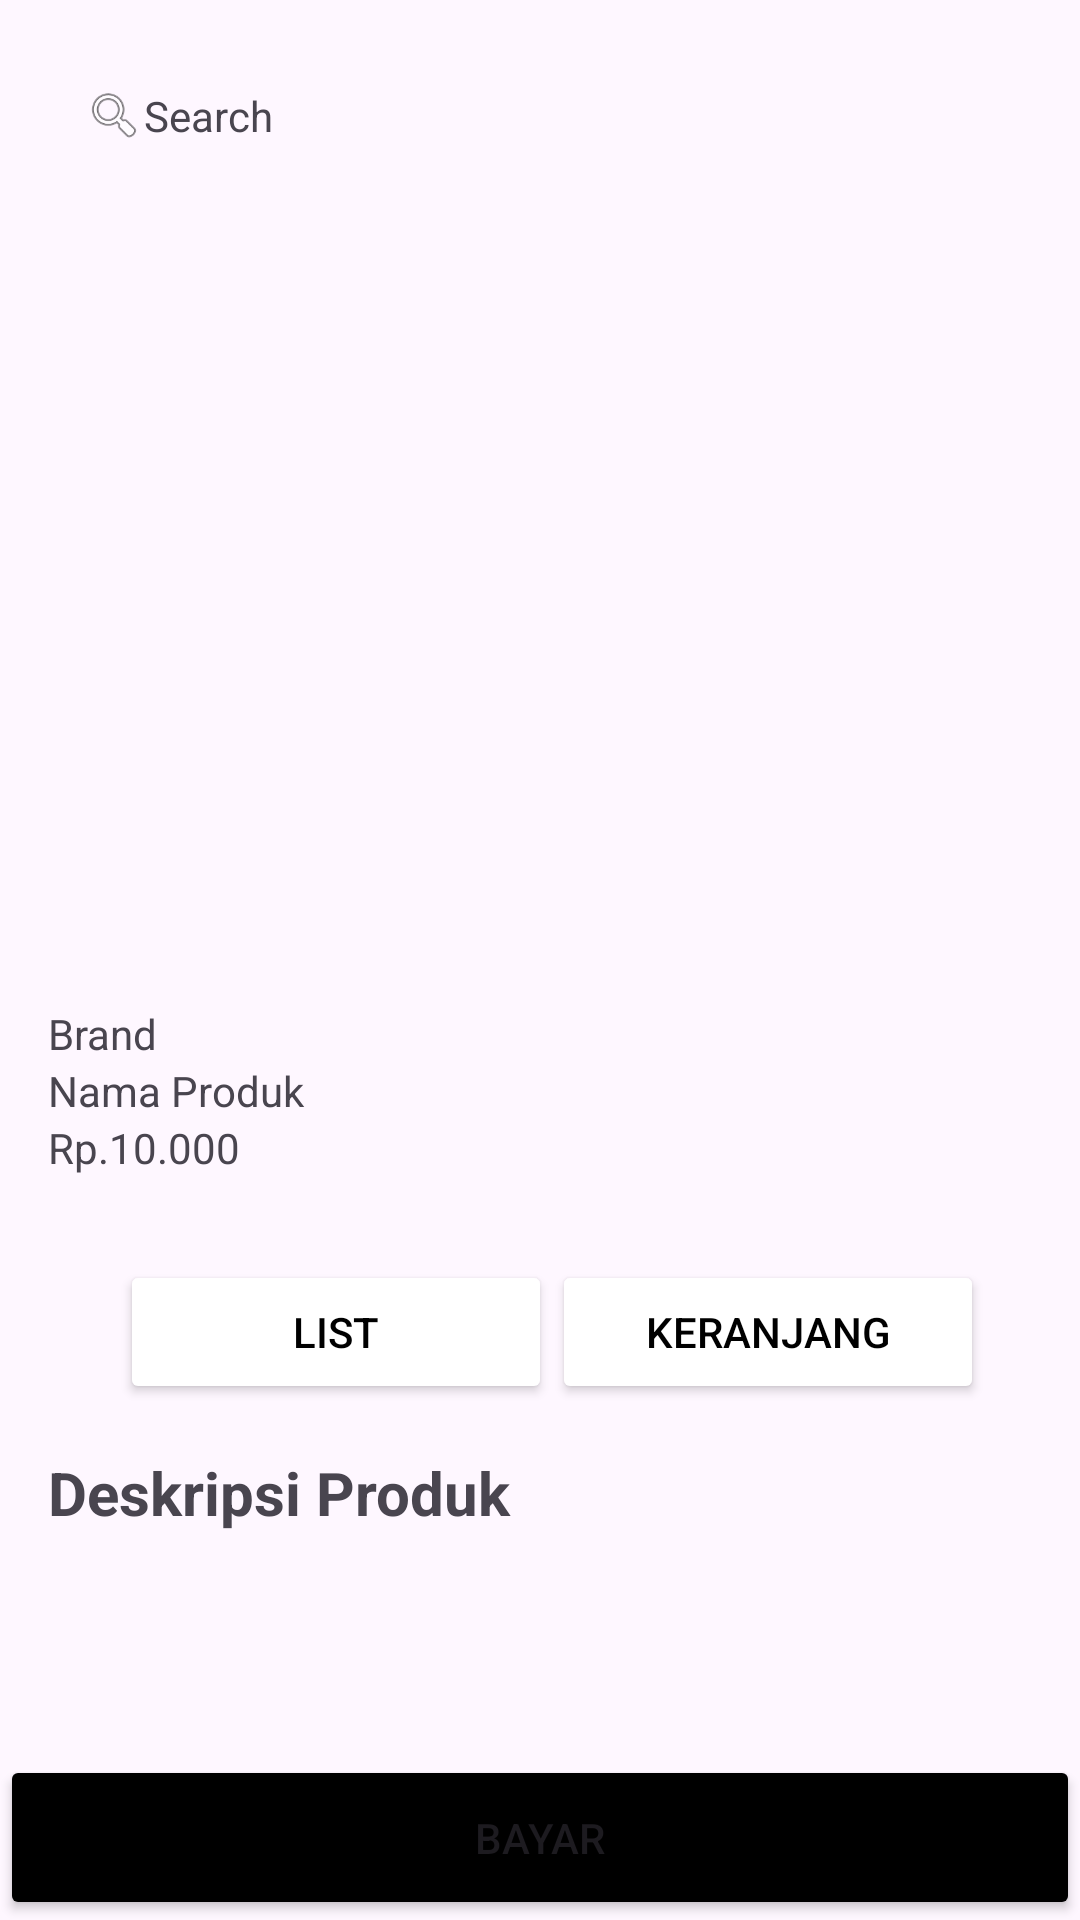

The Android layout XML behind this screen, and the referenced resources:
<!-- AndroidManifest.xml: application theme Theme.Onlineshop -->
<!-- res/layout/activity_deskripsi.xml -->
<?xml version="1.0" encoding="utf-8"?>
<androidx.constraintlayout.widget.ConstraintLayout xmlns:android="http://schemas.android.com/apk/res/android"
    xmlns:app="http://schemas.android.com/apk/res-auto"
    xmlns:tools="http://schemas.android.com/tools"
    android:id="@+id/main"
    android:layout_width="match_parent"
    android:layout_height="match_parent"
    tools:context=".DeskripsiActivity">

    <ScrollView
        android:id="@+id/scrollDetail"
        android:layout_width="0dp"
        android:layout_height="0dp"
        app:layout_constraintTop_toTopOf="parent"
        app:layout_constraintStart_toStartOf="parent"
        app:layout_constraintEnd_toEndOf="parent"
        app:layout_constraintBottom_toBottomOf="parent"
        >

        <LinearLayout
            android:layout_width="match_parent"
            android:layout_height="wrap_content"
            android:orientation="vertical"
            android:padding="16dp">

            <LinearLayout
                android:layout_width="match_parent"
                android:layout_height="45dp"
                android:layout_marginBottom="12dp"
                android:orientation="horizontal"
                android:gravity="center_vertical"
                android:paddingHorizontal="12dp">

                <ImageView
                    android:id="@+id/imageViewSearch"
                    android:layout_width="20dp"
                    android:layout_height="20dp"
                    android:src="@android:drawable/ic_menu_search" />

                <TextView
                    android:id="@+id/textViewSearch"
                    android:layout_width="wrap_content"
                    android:layout_height="wrap_content"
                    android:layout_weight="1"
                    android:text="Search"
                    />

            </LinearLayout>

            <ImageView
                android:id="@+id/imageDeskripsi"
                android:layout_width="match_parent"
                android:layout_height="250dp"
                android:layout_marginBottom="12dp"
                app:srcCompat="@drawable/ic_launcher_background" />

            <TextView
                android:id="@+id/textView6"
                android:layout_width="match_parent"
                android:layout_height="wrap_content"
                android:text="Brand" />

            <TextView
                android:id="@+id/textViewNamaProduk"
                android:layout_width="match_parent"
                android:layout_height="wrap_content"
                android:text="Nama Produk" />

            <TextView
                android:id="@+id/textViewHarga"
                android:layout_width="match_parent"
                android:layout_height="wrap_content"
                android:text="Rp.10.000" />

            <LinearLayout
                android:layout_width="match_parent"
                android:layout_height="wrap_content"
                android:orientation="horizontal"
                android:layout_marginTop="12dp"
                android:padding="16dp">


                <Button
                    android:id="@+id/buttonList"
                    android:layout_width="0dp"
                    android:layout_height="wrap_content"
                    android:layout_weight="1"
                    android:textColor="#000"
                    android:text="List"
                    android:layout_marginStart="8dp"
                    android:backgroundTint="@color/white"/>

                <Button
                    android:id="@+id/button3"
                    android:layout_width="0dp"
                    android:layout_height="wrap_content"
                    android:layout_weight="1"
                    android:textColor="@color/black"
                    android:text="Keranjang"
                    android:backgroundTint="@color/white"
                    />
            </LinearLayout>

            <TextView
                android:id="@+id/textViewDeskripsiProduk"
                android:layout_width="match_parent"
                android:layout_height="wrap_content"
                android:textStyle="bold"
                android:textSize="20sp"
                android:text="Deskripsi Produk" />


        </LinearLayout>
    </ScrollView>


    <Button
        android:id="@+id/buttonBayar"
        android:layout_width="0dp"
        android:layout_height="55dp"
        android:text="Bayar"
        app:layout_constraintBottom_toBottomOf="parent"
        app:layout_constraintEnd_toEndOf="parent"
        app:layout_constraintStart_toStartOf="parent"
        android:backgroundTint="@color/black"/>
</androidx.constraintlayout.widget.ConstraintLayout>
<!-- resources referenced by this layout -->
<resources>
  <style name="Theme.Onlineshop" parent="Base.Theme.Onlineshop" />
  <style name="Base.Theme.Onlineshop" parent="Theme.Material3.DayNight.NoActionBar">
          <item name="android:statusBarColor">@color/white</item>
          <item name="android:navigationBarColor">@color/white</item>
          <item name="android:windowLightStatusBar">true</item>
      </style>
  <!-- not gathered from this repository: default colours our renderer supplied (Android Studio template values) -->
  <color name="black">#FF000000</color>
  <color name="white">#FFFFFFFF</color>
</resources>
